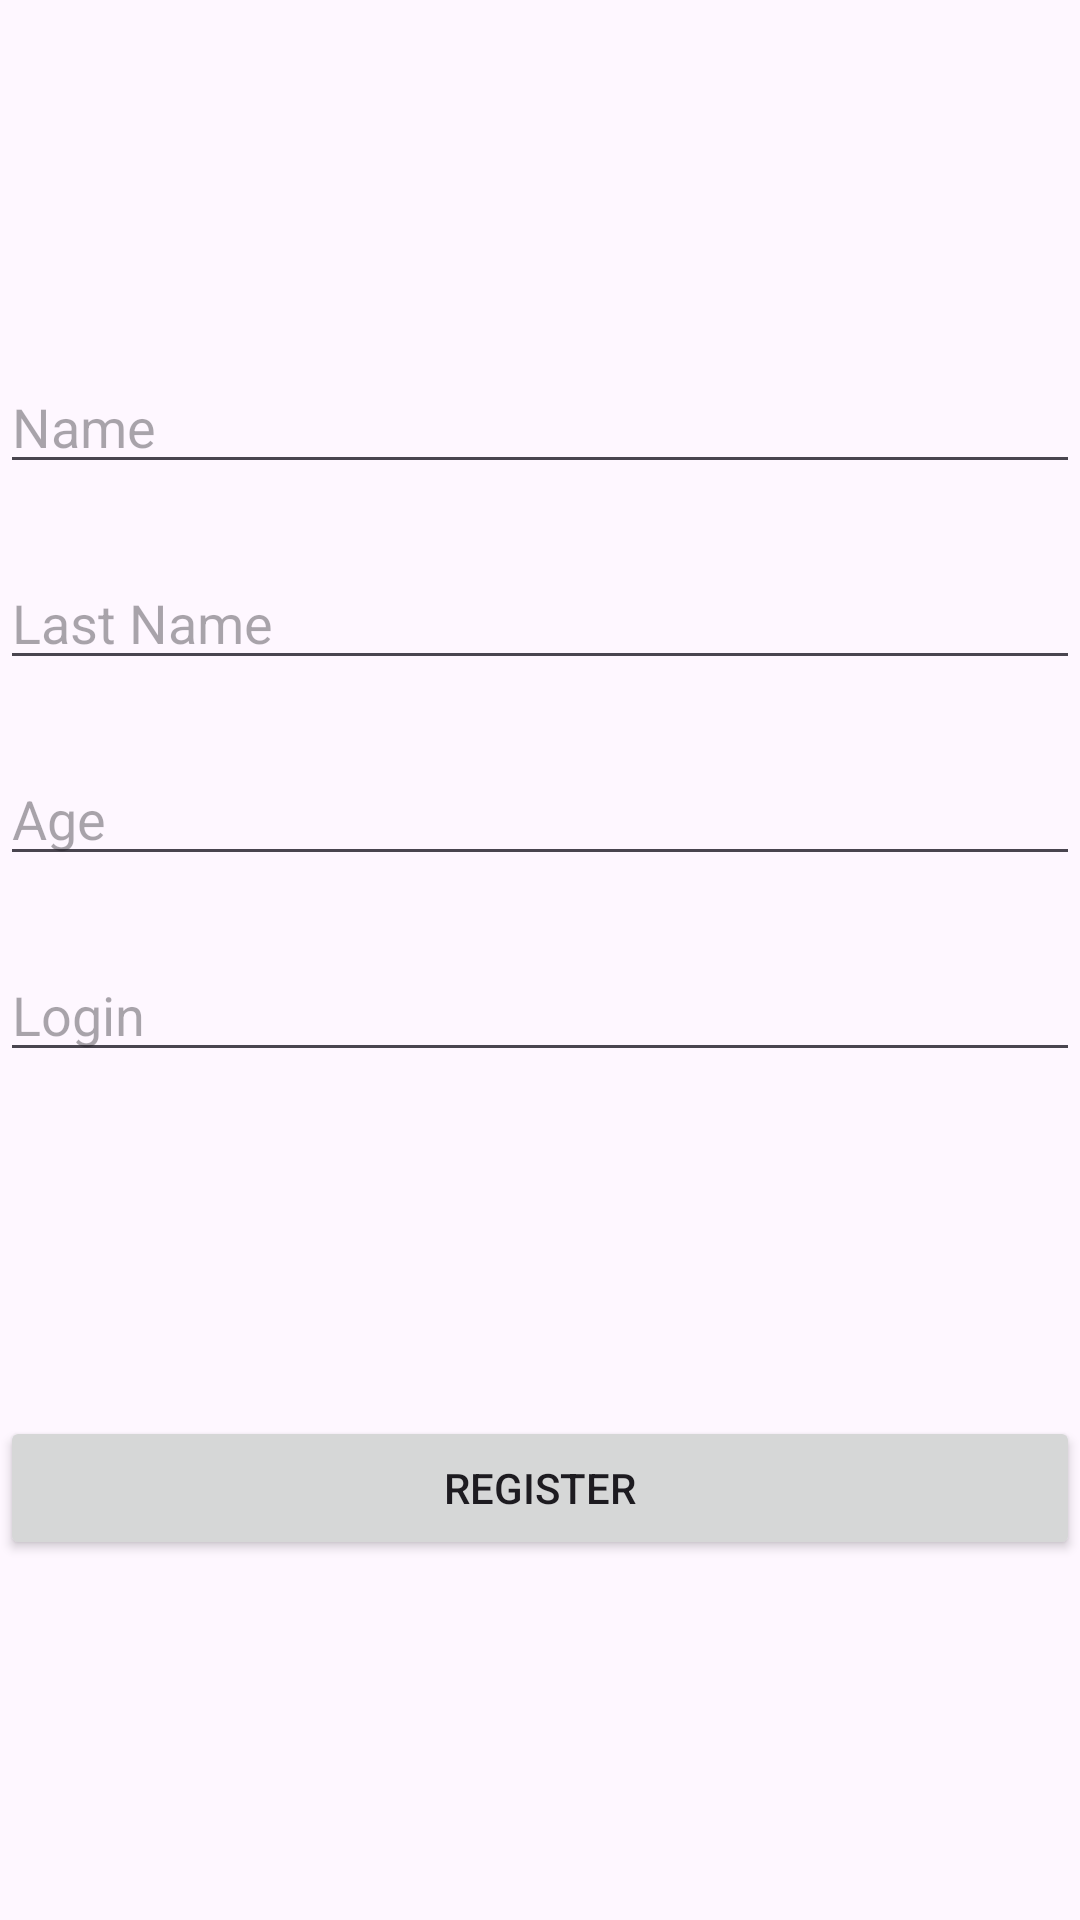

Android layout source for this screen:
<!-- AndroidManifest.xml: application theme Theme.BonusTask -->
<!-- res/layout/activity_main.xml -->
<?xml version="1.0" encoding="utf-8"?>
<androidx.constraintlayout.widget.ConstraintLayout xmlns:android="http://schemas.android.com/apk/res/android"
    xmlns:app="http://schemas.android.com/apk/res-auto"
    xmlns:tools="http://schemas.android.com/tools"
    android:layout_width="match_parent"
    android:layout_height="match_parent"
    tools:context=".MainActivity">

    <EditText
        android:id="@+id/editTextText"
        android:layout_width="360dp"
        android:layout_height="wrap_content"
        android:layout_marginTop="120dp"
        android:ems="10"
        android:inputType="text"
        android:text=""
        android:hint="Name"
        app:layout_constraintEnd_toEndOf="parent"
        app:layout_constraintHorizontal_bias="0.497"
        app:layout_constraintStart_toStartOf="parent"
        app:layout_constraintTop_toTopOf="parent"
        android:autofillHints="" />

    <EditText
        android:id="@+id/editTextText2"
        android:layout_width="360dp"
        android:layout_height="wrap_content"
        android:layout_marginTop="24dp"
        android:ems="10"
        android:inputType="text"
        android:text=""
        android:hint="Last Name"
        app:layout_constraintEnd_toEndOf="parent"
        app:layout_constraintHorizontal_bias="0.507"
        app:layout_constraintStart_toStartOf="parent"
        app:layout_constraintTop_toBottomOf="@+id/editTextText"
        android:autofillHints="" />

    <EditText
        android:id="@+id/editTextNumber"
        android:layout_width="360dp"
        android:layout_height="wrap_content"
        android:layout_marginTop="24dp"
        android:ems="10"
        android:inputType="number"
        android:hint="Age"
        app:layout_constraintEnd_toEndOf="parent"
        app:layout_constraintHorizontal_bias="0.507"
        app:layout_constraintStart_toStartOf="parent"
        app:layout_constraintTop_toBottomOf="@+id/editTextText2"
        android:autofillHints="" />

    <EditText
        android:id="@+id/editTextText3"
        android:layout_width="360dp"
        android:layout_height="wrap_content"
        android:layout_marginTop="24dp"
        android:ems="10"
        android:inputType="text"
        android:text=""
        android:hint="Login"
        app:layout_constraintEnd_toEndOf="parent"
        app:layout_constraintHorizontal_bias="0.497"
        app:layout_constraintStart_toStartOf="parent"
        app:layout_constraintTop_toBottomOf="@+id/editTextNumber"
        android:autofillHints="" />

    <Button
        android:id="@+id/button"
        android:layout_width="360dp"
        android:layout_height="wrap_content"
        android:layout_marginBottom="120dp"
        android:text="Register"
        app:layout_constraintBottom_toBottomOf="parent"
        app:layout_constraintEnd_toEndOf="parent"
        app:layout_constraintHorizontal_bias="0.498"
        app:layout_constraintStart_toStartOf="parent" />

</androidx.constraintlayout.widget.ConstraintLayout>
<!-- resources referenced by this layout -->
<resources>
  <style name="Theme.BonusTask" parent="Base.Theme.BonusTask" />
  <style name="Base.Theme.BonusTask" parent="Theme.Material3.DayNight.NoActionBar">
          
          
      </style>
</resources>
